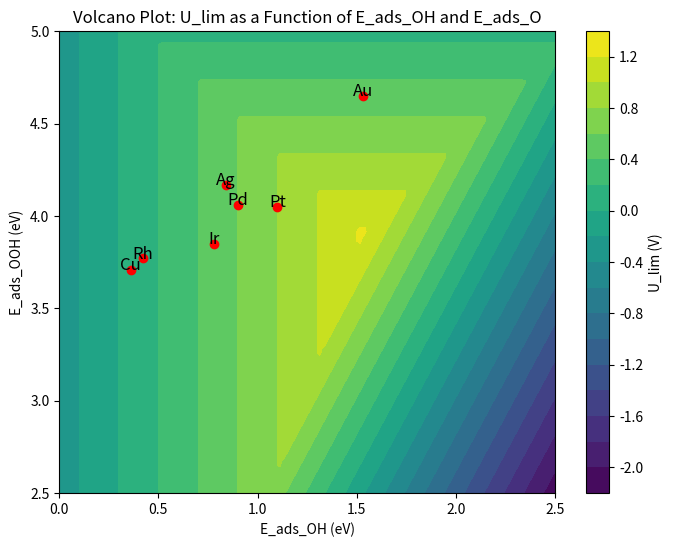

Write Python code to recreate this figure.
# ==============================================================
# USER INPUT
# ==============================================================

import numpy as np
import matplotlib.pyplot as plt

# Define functions for Ulim for each step
def Ulim_0(E_ads_OOH):
    return 5.14 - E_ads_OOH

def Ulim_1(E_ads_OH, E_ads_OOH): # A scaling relation dG(O) = 2*dG(OH) was used
    return E_ads_OOH - 2*E_ads_OH + 0.38

def Ulim_2(E_ads_OH): # A scaling relation dG(O) = 2*dG(OH) was used
    return E_ads_OH - 0.30

def Ulim_3(E_ads_OH):
    return E_ads_OH - 0.30

# Define U_lim as a function of E_ads_O and E_ads_OH
def Ulim_all(E_ads_OOH, E_ads_OH):
    u0 = Ulim_0(E_ads_OOH)
    u1 = Ulim_1(E_ads_OH, E_ads_OOH)
    u2 = Ulim_2(E_ads_OH)
    u3 = Ulim_3(E_ads_OH)
    return min(u0, u1, u2, u3)

# Create a grid of E_ads_O and E_ads_OH values
E_ads_OH_values = np.linspace(0, 2.5, 100)
E_ads_OOH_values = np.linspace(2.5, 5, 100)
E_ads_OH_grid, E_ads_OOH_grid = np.meshgrid(E_ads_OH_values, E_ads_OOH_values)

# Calculate U_lim for each point in the grid
Ulim_values = np.zeros_like(E_ads_OH_grid)
for i in range(E_ads_OH_grid.shape[0]):
    for j in range(E_ads_OH_grid.shape[1]):
        Ulim_values[i, j] = Ulim_all(E_ads_OOH_grid[i, j], E_ads_OH_grid[i, j])

# Representative points for real systems (example values)
real_systems = [
    {"name": "Pt", "E_ads_O": 1.58, "E_ads_OOH": 4.05, "E_ads_OH": 1.10},
    {"name": "Pd", "E_ads_O": 1.38, "E_ads_OOH": 4.06, "E_ads_OH": 0.90},
    {"name": "Au", "E_ads_O": 2.77, "E_ads_OOH": 4.65, "E_ads_OH": 1.53},
    {"name": "Ag", "E_ads_O": 2.22, "E_ads_OOH": 4.17, "E_ads_OH": 0.84},
    {"name": "Rh", "E_ads_O": 0.54, "E_ads_OOH": 3.77, "E_ads_OH": 0.42},
    {"name": "Ir", "E_ads_O": 0.99, "E_ads_OOH": 3.85, "E_ads_OH": 0.78},
    {"name": "Cu", "E_ads_O": 1.05, "E_ads_OOH": 3.71, "E_ads_OH": 0.36}
]

# Plot the volcano plot as a color map
plt.figure(figsize=(8, 6))
contour = plt.contourf(E_ads_OH_grid, E_ads_OOH_grid, Ulim_values, levels=20, cmap='viridis')
plt.colorbar(contour, label='U_lim (V)')
plt.xlabel('E_ads_OH (eV)')
plt.ylabel('E_ads_OOH (eV)')
plt.title('Volcano Plot: U_lim as a Function of E_ads_OH and E_ads_O')

# Plot representative points
for system in real_systems:
    plt.scatter(system["E_ads_OH"], system["E_ads_OOH"], color='red', label=system["name"])
    plt.text(system["E_ads_OH"], system["E_ads_OOH"], system["name"], color='black', fontsize=12, ha='center')

# Save the plot
plt.savefig('volcano.png')

# Show the plot
plt.show()
